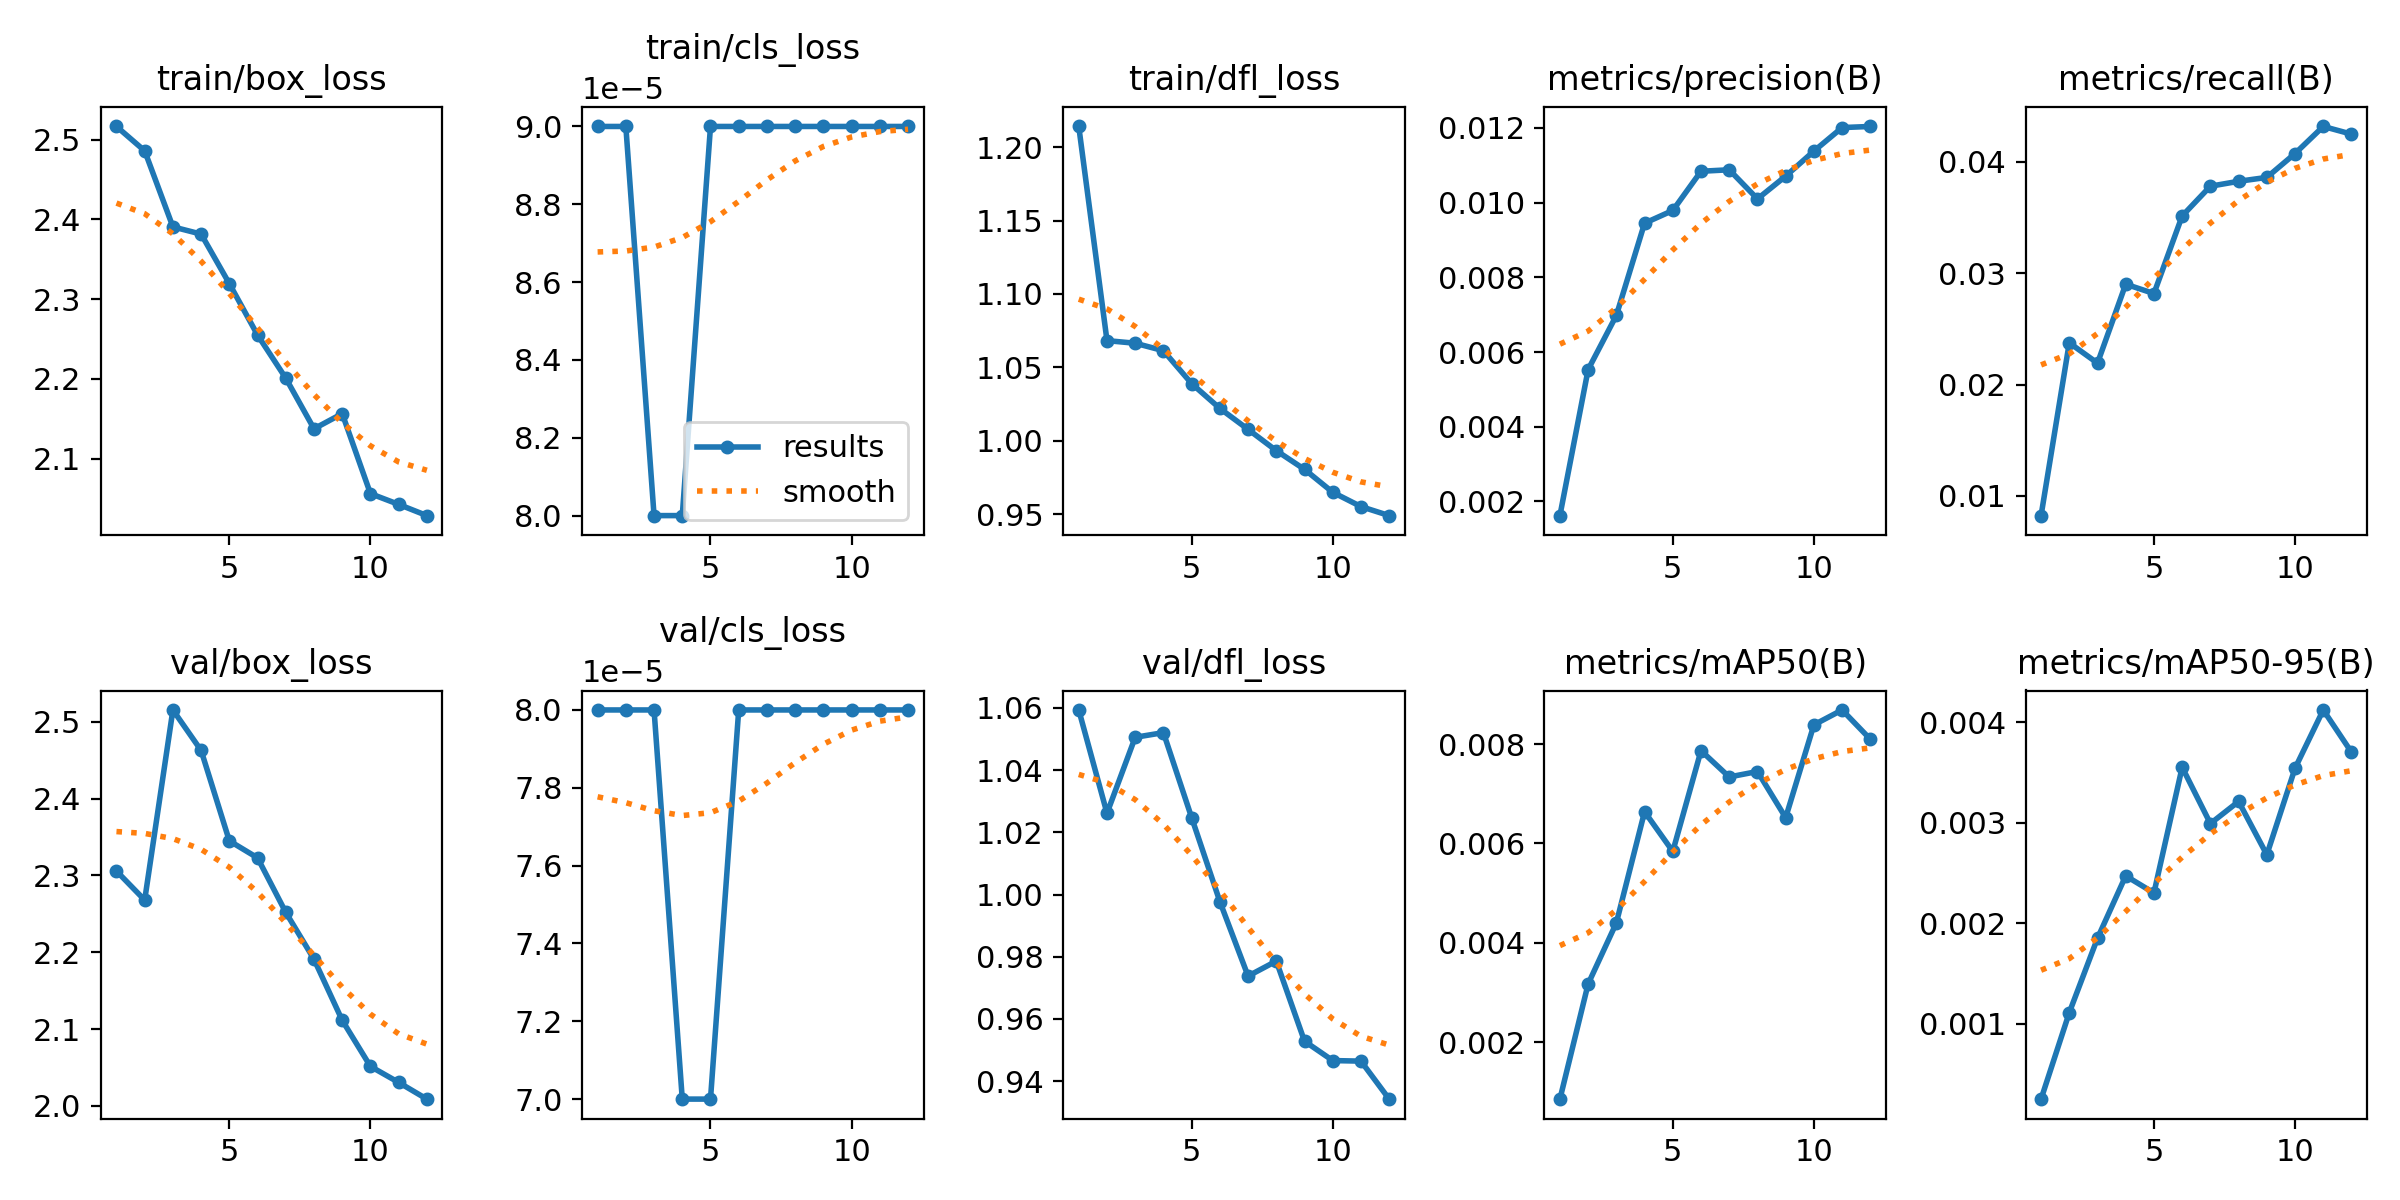

Source data for this figure (header and first rows):
epoch, time, train/box_loss, train/cls_loss, train/dfl_loss, metrics/precision(B), metrics/recall(B), metrics/mAP50(B), metrics/mAP50-95(B), val/box_loss, val/cls_loss, val/dfl_loss, lr/pg0, lr/pg1, lr/pg2
1, 20.85, 2.516, 9e-05, 1.214, 0.00162, 0.00824, 0.00085, 0.00025, 2.306, 8e-05, 1.059, 0.07043, 0.003286, 0.003286
2, 40.58, 2.486, 9e-05, 1.068, 0.00553, 0.02374, 0.00317, 0.00111, 2.268, 8e-05, 1.026, 0.03988, 0.006073, 0.006073
3, 55.63, 2.391, 8e-05, 1.066, 0.00698, 0.02192, 0.0044, 0.00185, 2.515, 8e-05, 1.051, 0.008786, 0.00831, 0.00831
4, 69.3, 2.381, 8e-05, 1.061, 0.00945, 0.029, 0.00664, 0.00247, 2.463, 7e-05, 1.052, 0.007525, 0.007525, 0.007525
5, 82.45, 2.319, 9e-05, 1.039, 0.00979, 0.02816, 0.00584, 0.0023, 2.345, 7e-05, 1.025, 0.0067, 0.0067, 0.0067
6, 94.01, 2.255, 9e-05, 1.022, 0.01084, 0.03512, 0.00787, 0.00355, 2.323, 8e-05, 0.9977, 0.005875, 0.005875, 0.005875
7, 106.4, 2.201, 9e-05, 1.008, 0.01088, 0.03779, 0.00734, 0.00299, 2.252, 8e-05, 0.9738, 0.00505, 0.00505, 0.00505
8, 118, 2.137, 9e-05, 0.9933, 0.0101, 0.03823, 0.00745, 0.00321, 2.191, 8e-05, 0.9786, 0.004225, 0.004225, 0.004225
9, 130.7, 2.156, 9e-05, 0.9805, 0.01071, 0.03858, 0.00652, 0.00268, 2.111, 8e-05, 0.9528, 0.0034, 0.0034, 0.0034
10, 143.4, 2.056, 9e-05, 0.9649, 0.01138, 0.04072, 0.00839, 0.00354, 2.051, 8e-05, 0.9466, 0.002575, 0.002575, 0.002575
11, 154.9, 2.043, 9e-05, 0.9552, 0.01201, 0.04315, 0.00869, 0.00412, 2.03, 8e-05, 0.9464, 0.00175, 0.00175, 0.00175
12, 167.1, 2.029, 9e-05, 0.949, 0.01204, 0.04246, 0.0081, 0.0037, 2.009, 8e-05, 0.9342, 0.000925, 0.000925, 0.000925
